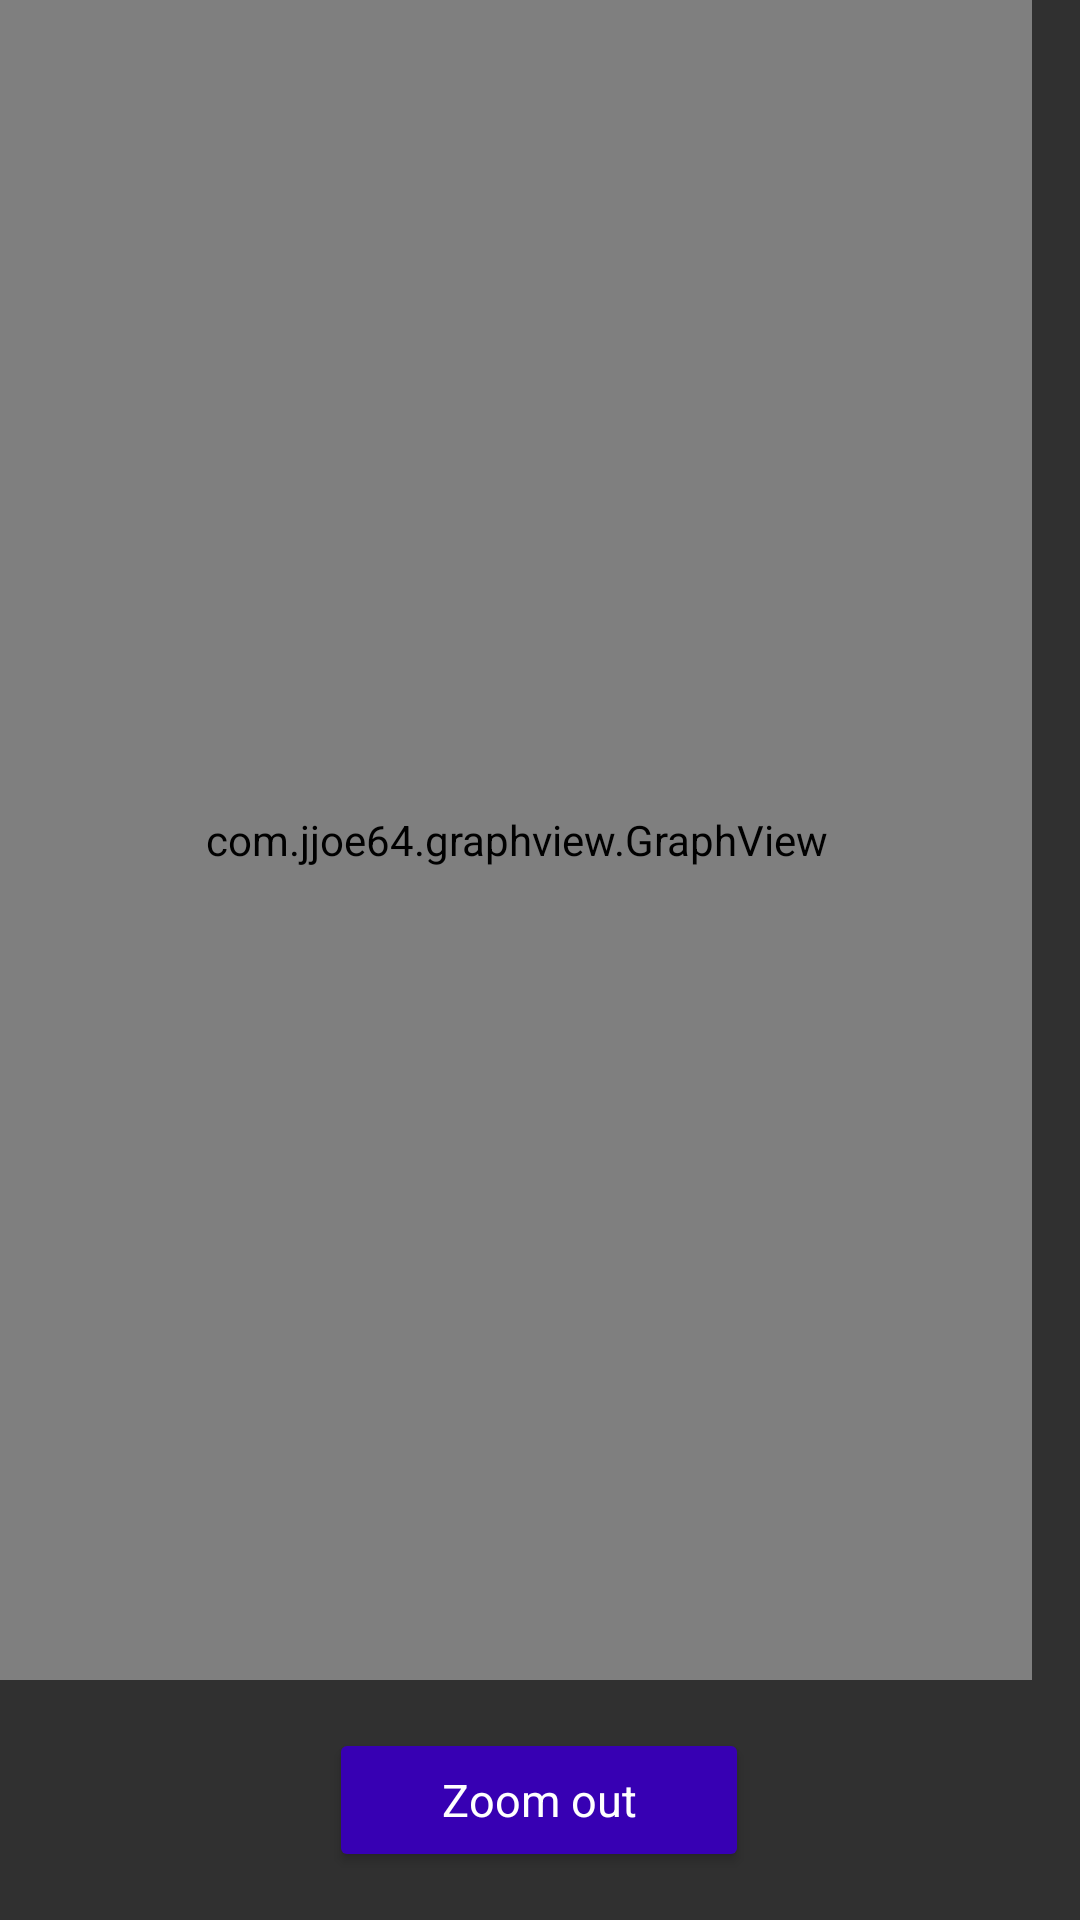

This screen was rendered from an Android layout file. Write that file and the resources it references.
<!-- AndroidManifest.xml: application theme Theme.AppCompat -->
<!-- res/layout/fragment_statistics.xml -->
<?xml version="1.0" encoding="utf-8"?>
<androidx.constraintlayout.widget.ConstraintLayout
    xmlns:android="http://schemas.android.com/apk/res/android"
    xmlns:tools="http://schemas.android.com/tools"
    xmlns:app="http://schemas.android.com/apk/res-auto"
    android:layout_width="match_parent"
    android:layout_height="match_parent"
    android:animateLayoutChanges="true"
    android:configChanges="orientation|screenSize"
    tools:context="space_survivor.fragments.StatisticsFragment">

    <ImageView
        android:layout_width="wrap_content"
        android:layout_height="wrap_content"
        app:srcCompat="@drawable/leaderboard_bg"
        android:id="@+id/imageView2"
        android:scaleType="fitXY"
        app:layout_constraintTop_toTopOf="parent"
        app:layout_constraintStart_toStartOf="parent"
        app:layout_constraintEnd_toEndOf="parent"
        app:layout_constraintBottom_toBottomOf="parent"
        android:contentDescription="@string/statistics" />



    <androidx.constraintlayout.widget.ConstraintLayout
        android:layout_width="match_parent"
        android:layout_height="0dp"
        android:animateLayoutChanges="true"
        app:layout_constraintTop_toTopOf="parent"
        app:layout_constraintBottom_toBottomOf="parent"
        app:layout_constraintStart_toStartOf="parent"
        app:layout_constraintEnd_toEndOf="parent">

        <com.jjoe64.graphview.GraphView
            android:id="@+id/graph_view"
            android:layout_width="0dp"
            android:layout_height="0dp"
            app:layout_constraintTop_toTopOf="parent"
            app:layout_constraintBottom_toTopOf="@id/button_zoom_out"
            app:layout_constraintStart_toStartOf="parent"
            app:layout_constraintEnd_toEndOf="parent"
            android:layout_marginEnd="16dp"/>


        <Button
            android:id="@+id/button_zoom_out"
            android:layout_width="140dp"
            android:layout_height="48dp"
            android:layout_marginTop="16dp"
            android:layout_marginBottom="16dp"
            android:text="@string/zoom_out"
            android:textSize="15sp"
            app:layout_constraintTop_toBottomOf="@id/graph_view"
            app:layout_constraintBottom_toBottomOf="parent"
            app:layout_constraintStart_toStartOf="parent"
            app:layout_constraintEnd_toEndOf="parent"
            style="@style/Widget.AppCompat.Button"
            android:textAppearance="@style/TextAppearance.AppCompat.Body1"
            android:backgroundTint="@color/purple_700" android:alpha="?android:attr/primaryContentAlpha"
            android:textColor="#FFFFFF"
            app:layout_constraintHorizontal_bias="0.498"
            app:layout_constraintVertical_bias="0.964"/>


    </androidx.constraintlayout.widget.ConstraintLayout>





</androidx.constraintlayout.widget.ConstraintLayout>
<!-- resources referenced by this layout -->
<resources>
  <color name="purple_700">#FF3700B3</color>
  <!-- drawable leaderboard_bg: png bitmap (drawable, 795214 bytes) -->
  <string name="statistics">Statistics</string>
  <string name="zoom_out">Zoom out</string>
</resources>
